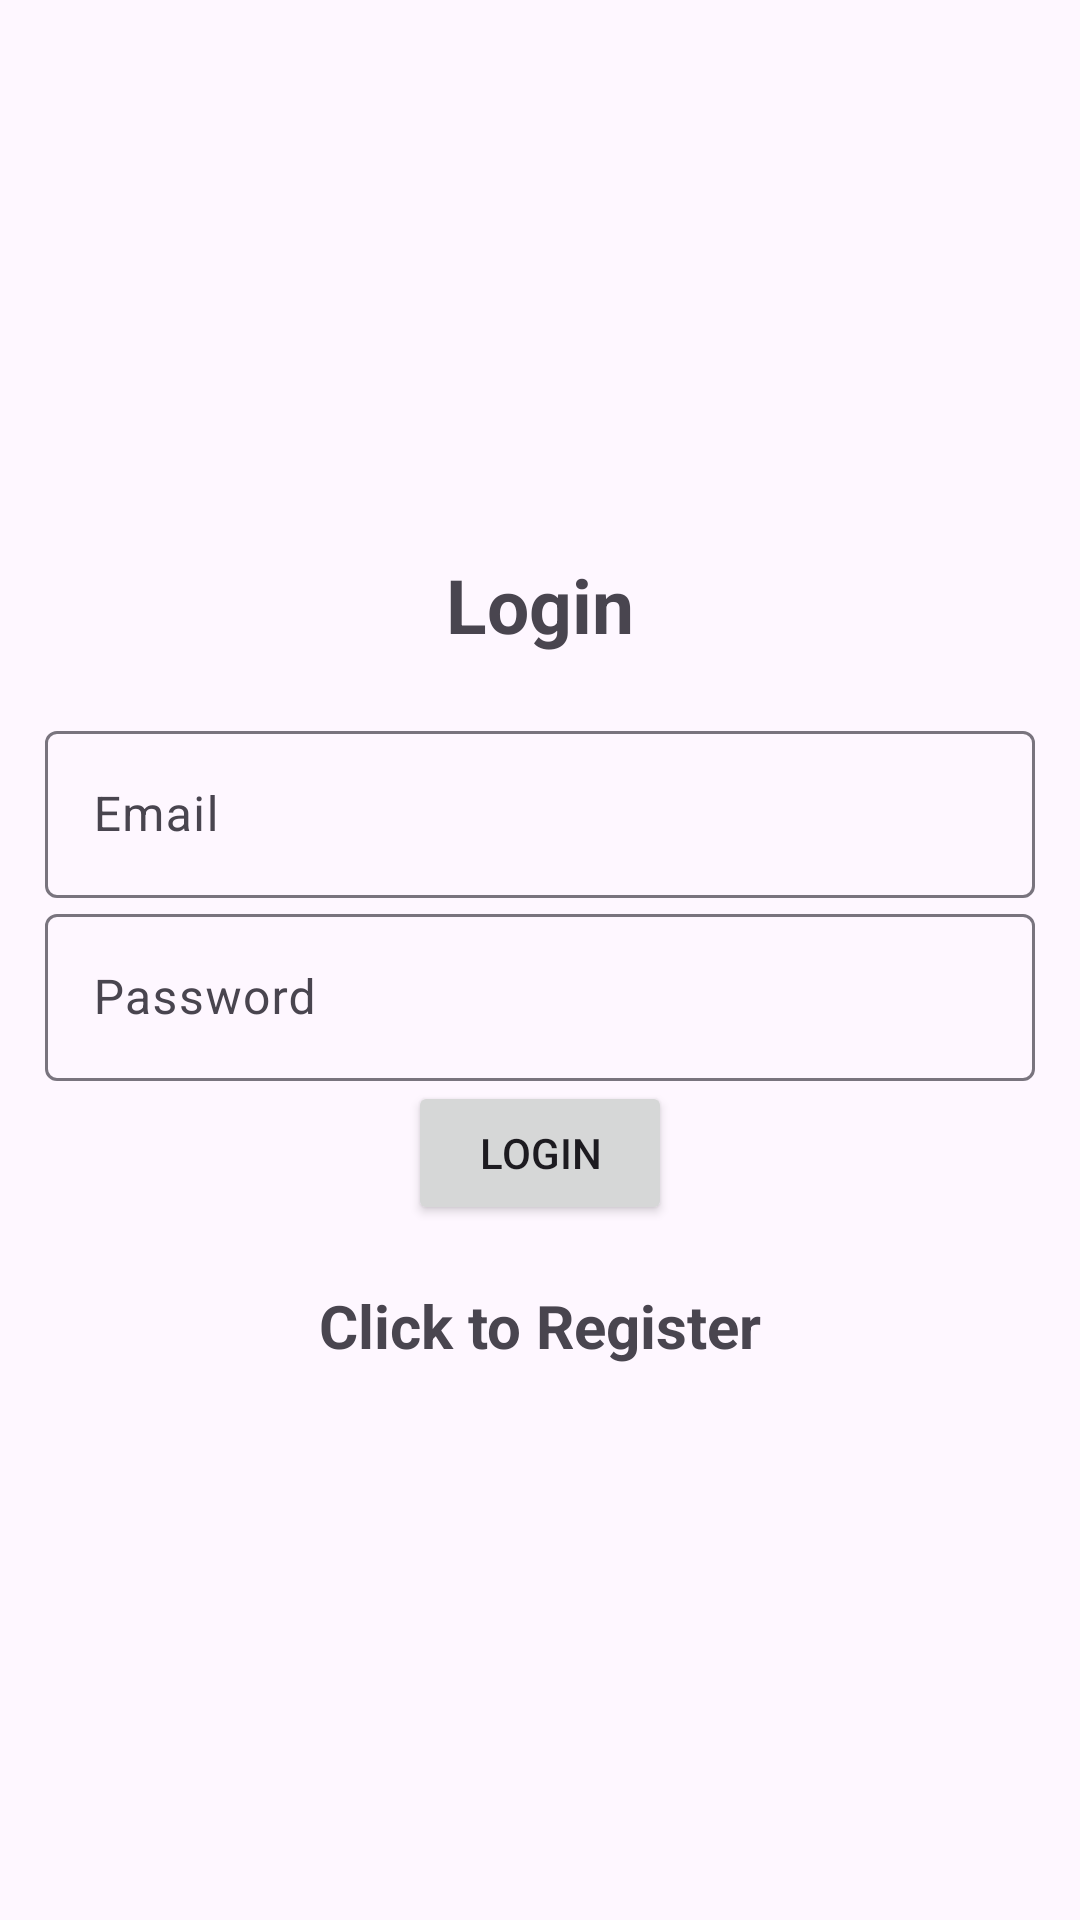

The Android layout XML behind this screen, and the referenced resources:
<!-- AndroidManifest.xml: application theme Theme.Material3.Light -->
<!-- res/layout/activity_login.xml -->
<?xml version="1.0" encoding="utf-8"?>
<LinearLayout xmlns:android="http://schemas.android.com/apk/res/android"
    xmlns:app="http://schemas.android.com/apk/res-auto"
    android:id="@+id/main"
    xmlns:tools="http://schemas.android.com/tools"
    android:layout_width="match_parent"
    android:layout_height="match_parent"
    android:orientation="vertical"
    android:gravity="center"
    android:padding="15dp"
    tools:context=".pages.Login"
    >
    
    <TextView
        android:layout_width="match_parent"
        android:layout_height="wrap_content"
        android:text="@string/login"
        android:textSize="25sp"
        android:textStyle="bold"
        android:gravity="center"
        android:layout_marginBottom="20dp"
        />

    <com.google.android.material.textfield.TextInputLayout
        android:layout_width="match_parent"
        android:layout_height="wrap_content">

        <com.google.android.material.textfield.TextInputEditText
            android:layout_width="match_parent"
            android:layout_height="wrap_content"
            android:id="@+id/email"
            android:hint="@string/email" />
    </com.google.android.material.textfield.TextInputLayout>

    <com.google.android.material.textfield.TextInputLayout
        android:layout_width="match_parent"
        android:layout_height="wrap_content">

        <com.google.android.material.textfield.TextInputEditText
            android:layout_width="match_parent"
            android:layout_height="wrap_content"
            android:id="@+id/password"
            android:hint="@string/password" />
    </com.google.android.material.textfield.TextInputLayout>

    <ProgressBar
        android:layout_width="wrap_content"
        android:layout_height="wrap_content"
        android:id="@+id/progressBar"
        android:visibility="gone"
        />

    <Button
        android:layout_width="wrap_content"
        android:layout_height="wrap_content"
        android:id="@+id/btnLogin"
        android:text="@string/login"
        />

    <TextView
        android:textStyle="bold"
        android:textSize="20sp"
        android:gravity="center"
        android:layout_marginTop="20dp"
        android:layout_width="match_parent"
        android:layout_height="wrap_content"
        android:id="@+id/registerNow"
        android:text="@string/click_to_register"
        />
</LinearLayout>
<!-- resources referenced by this layout -->
<resources>
  <string name="click_to_register">Click to Register</string>
  <string name="email">Email</string>
  <string name="login">Login</string>
  <string name="password">Password</string>
</resources>
